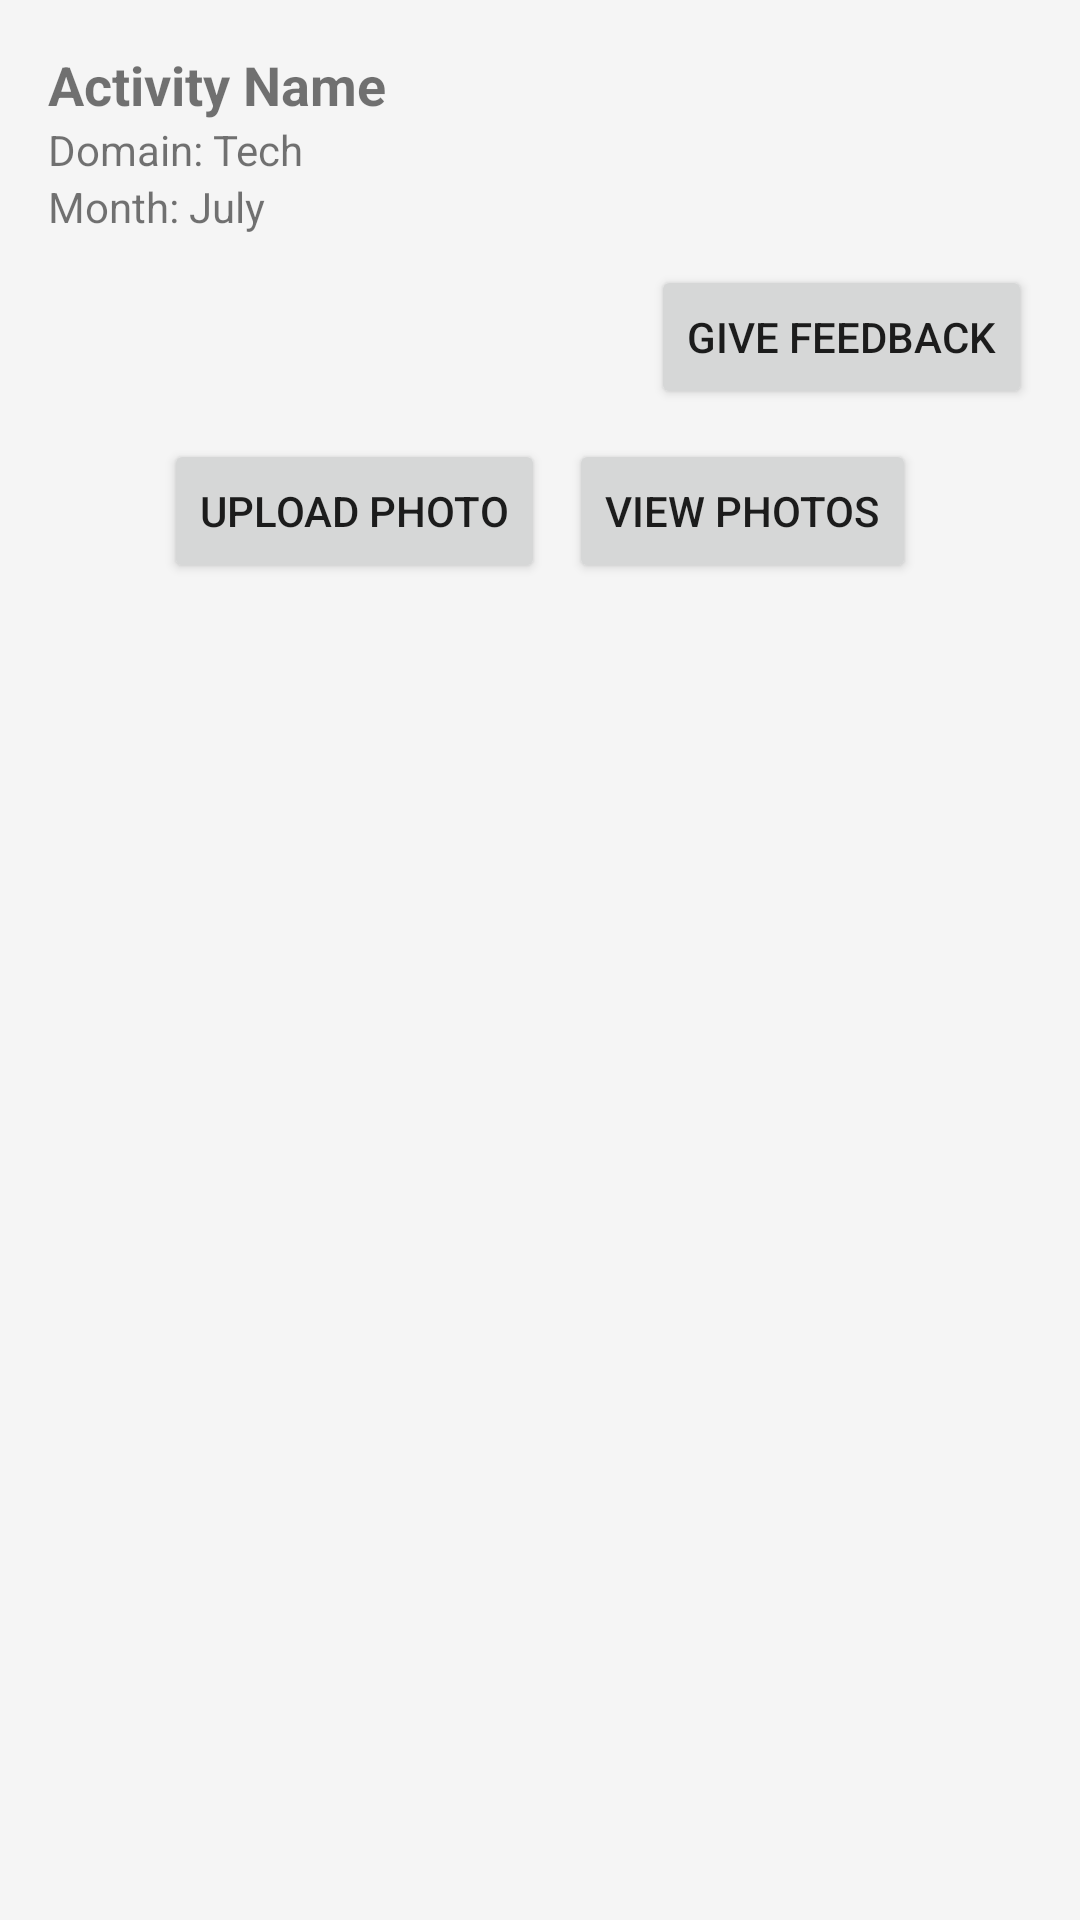

Produce the Android XML layout that renders to this screen, including the resource entries it uses.
<!-- AndroidManifest.xml: application theme Theme.YouthSphere -->
<!-- res/layout/rv_activity_instructor.xml -->
<?xml version="1.0" encoding="utf-8"?>
<LinearLayout xmlns:android="http://schemas.android.com/apk/res/android"
    android:layout_width="match_parent"
    android:layout_height="wrap_content"
    android:padding="16dp"
    android:orientation="vertical"
    android:background="#F5F5F5">

    <TextView
        android:id="@+id/tvActivityName"
        android:layout_width="wrap_content"
        android:layout_height="wrap_content"
        android:text="@string/activity_name"
        android:textStyle="bold"
        android:textSize="18sp" />

    <TextView
        android:id="@+id/tvDomain"
        android:layout_width="wrap_content"
        android:layout_height="wrap_content"
        android:text="@string/domain_tech" />

    <TextView
        android:id="@+id/tvMonth"
        android:layout_width="wrap_content"
        android:layout_height="wrap_content"
        android:text="Month: July" />

    <LinearLayout
        android:layout_width="match_parent"
        android:layout_height="wrap_content"
        android:orientation="vertical"
        android:layout_marginTop="10dp"
        android:gravity="end">

        <Button
            android:id="@+id/btnFeedback"
            android:layout_width="wrap_content"
            android:layout_height="wrap_content"
            android:text="@string/give_feedback"
            android:layout_marginStart="8dp" />



        <LinearLayout
            android:layout_width="match_parent"
            android:layout_height="wrap_content"
            android:orientation="horizontal"
            android:layout_marginTop="10dp"
            android:gravity="center_horizontal">



            <Button
                android:id="@+id/btnUploadPhoto"
                android:layout_width="wrap_content"
                android:layout_height="wrap_content"
                android:text="@string/upload_photo" />

            <Button
                android:id="@+id/btnViewPhotos"
                android:layout_width="wrap_content"
                android:layout_height="wrap_content"
                android:text="@string/view_photos"
                android:layout_marginStart="8dp" />


        </LinearLayout>



    </LinearLayout>

</LinearLayout>
<!-- resources referenced by this layout -->
<resources>
  <string name="activity_name">Activity Name</string>
  <string name="domain_tech">Domain: Tech</string>
  <string name="give_feedback">Give Feedback</string>
  <string name="upload_photo">Upload Photo</string>
  <string name="view_photos">View Photos</string>
  <style name="Theme.YouthSphere" parent="Theme.MaterialComponents.DayNight.NoActionBar">
          
          <item name="colorPrimary">@color/indigo_600</item>
          <item name="colorPrimaryVariant">@color/indigo_800</item>
          <item name="colorOnPrimary">@color/white</item>
  
          
          <item name="colorSecondary">@color/amber_400</item>
          <item name="colorSecondaryVariant">@color/amber_600</item>
          <item name="colorOnSecondary">@color/black</item>
  
          
          <item name="android:windowBackground">@color/white</item>
          <item name="colorSurface">@color/white</item>
          <item name="colorOnBackground">@color/black</item>
          <item name="colorOnSurface">@color/black</item>
  
          
          <item name="android:statusBarColor">@color/indigo_800</item>
  
          
          <item name="actionBarTheme">@style/ThemeOverlay.MaterialComponents.Dark.ActionBar</item>
          <item name="actionBarPopupTheme">@style/ThemeOverlay.MaterialComponents.Light</item>
  
          
          <item name="popupMenuStyle">@style/PopupMenu.MaterialComponents</item>
      </style>
  <color name="indigo_600">#3949AB</color>
  <color name="indigo_800">#283593</color>
  <color name="white">#FFFFFF</color>
  <color name="amber_400">#FFCA28</color>
  <color name="amber_600">#FFB300</color>
  <color name="black">#000000</color>
  <style name="ThemeOverlay.MaterialComponents.Dark.ActionBar">
          <item name="android:textColorPrimary">@color/white</item>
          <item name="colorControlNormal">@color/white</item>
          <item name="android:textColorSecondary">@color/white</item>
      </style>
  <style name="ThemeOverlay.MaterialComponents.Light">
          <item name="android:textColorPrimary">@color/black</item>
          <item name="android:background">@color/white</item>
      </style>
  <style name="PopupMenu.MaterialComponents" parent="@style/Widget.MaterialComponents.PopupMenu">
          <item name="android:textColor">?attr/colorOnSurface</item>
          <item name="android:background">?attr/colorSurface</item>
          <item name="android:dropDownVerticalOffset">4dp</item>
      </style>
</resources>
